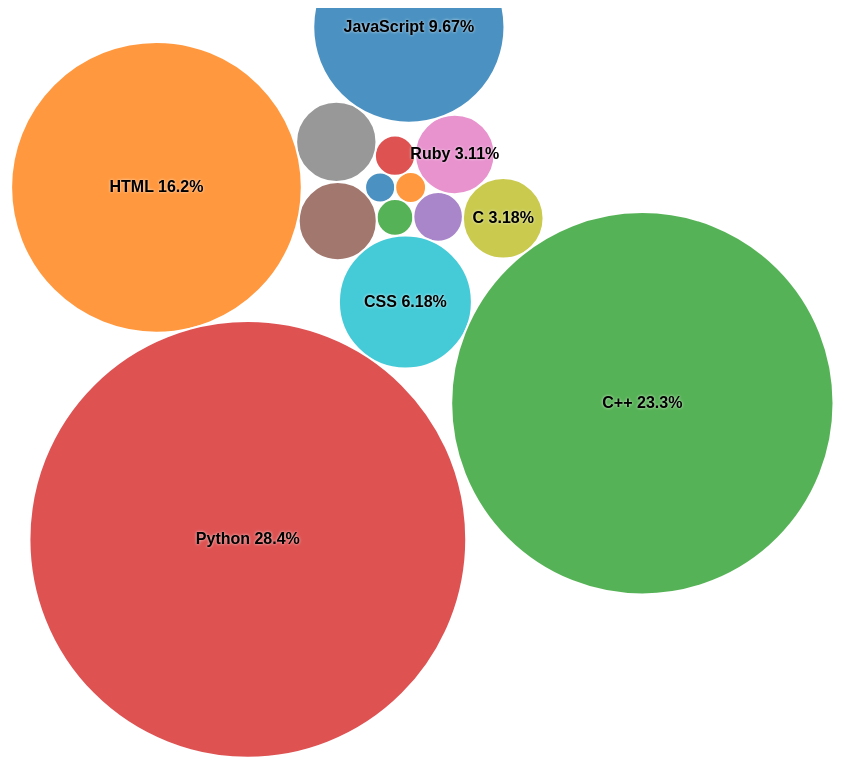
D3 v4 page, settled after 480 driven frames (8 s of simulated time); the page loaded 1 data file(s).


// ── ../js/bowser.min.js
/*!
 * Bowser - a browser detector
 * https://github.com/ded/bowser
 * MIT License | (c) Dustin Diaz 2015
 */
!function(e,i){"undefined"!=typeof module&&module.exports?module.exports=i():"function"==typeof define&&define.amd?define(e,i):this[e]=i()}("bowser",function(){function e(e){function i(i){var o=e.match(i);return o&&o.length>1&&o[1]||""}function o(i){var o=e.match(i);return o&&o.length>1&&o[2]||""}var s,r=i(/(ipod|iphone|ipad)/i).toLowerCase(),n=/like android/i.test(e),a=!n&&/android/i.test(e),d=/nexus\s*[0-6]\s*/i.test(e),m=!d&&/nexus\s*[0-9]+/i.test(e),v=/CrOS/.test(e),p=/silk/i.test(e),l=/sailfish/i.test(e),c=/tizen/i.test(e),f=/(web|hpw)os/i.test(e),u=/windows phone/i.test(e),b=(/SamsungBrowser/i.test(e),!u&&/windows/i.test(e)),h=!r&&!p&&/macintosh/i.test(e),w=!a&&!l&&!c&&!f&&/linux/i.test(e),g=i(/edge\/(\d+(\.\d+)?)/i),k=i(/version\/(\d+(\.\d+)?)/i),y=/tablet/i.test(e),x=!y&&/[^-]mobi/i.test(e),S=/xbox/i.test(e);/opera/i.test(e)?s={name:"Opera",opera:t,version:k||i(/(?:opera|opr|opios)[\s\/](\d+(\.\d+)?)/i)}:/opr|opios/i.test(e)?s={name:"Opera",opera:t,version:i(/(?:opr|opios)[\s\/](\d+(\.\d+)?)/i)||k}:/SamsungBrowser/i.test(e)?s={name:"Samsung Internet for Android",samsungBrowser:t,version:k||i(/(?:SamsungBrowser)[\s\/](\d+(\.\d+)?)/i)}:/coast/i.test(e)?s={name:"Opera Coast",coast:t,version:k||i(/(?:coast)[\s\/](\d+(\.\d+)?)/i)}:/yabrowser/i.test(e)?s={name:"Yandex Browser",yandexbrowser:t,version:k||i(/(?:yabrowser)[\s\/](\d+(\.\d+)?)/i)}:/ucbrowser/i.test(e)?s={name:"UC Browser",ucbrowser:t,version:i(/(?:ucbrowser)[\s\/](\d+(?:\.\d+)+)/i)}:/mxios/i.test(e)?s={name:"Maxthon",maxthon:t,version:i(/(?:mxios)[\s\/](\d+(?:\.\d+)+)/i)}:/epiphany/i.test(e)?s={name:"Epiphany",epiphany:t,version:i(/(?:epiphany)[\s\/](\d+(?:\.\d+)+)/i)}:/puffin/i.test(e)?s={name:"Puffin",puffin:t,version:i(/(?:puffin)[\s\/](\d+(?:\.\d+)?)/i)}:/sleipnir/i.test(e)?s={name:"Sleipnir",sleipnir:t,version:i(/(?:sleipnir)[\s\/](\d+(?:\.\d+)+)/i)}:/k-meleon/i.test(e)?s={name:"K-Meleon",kMeleon:t,version:i(/(?:k-meleon)[\s\/](\d+(?:\.\d+)+)/i)}:u?(s={name:"Windows Phone",windowsphone:t},g?(s.msedge=t,s.version=g):(s.msie=t,s.version=i(/iemobile\/(\d+(\.\d+)?)/i))):/msie|trident/i.test(e)?s={name:"Internet Explorer",msie:t,version:i(/(?:msie |rv:)(\d+(\.\d+)?)/i)}:v?s={name:"Chrome",chromeos:t,chromeBook:t,chrome:t,version:i(/(?:chrome|crios|crmo)\/(\d+(\.\d+)?)/i)}:/chrome.+? edge/i.test(e)?s={name:"Microsoft Edge",msedge:t,version:g}:/vivaldi/i.test(e)?s={name:"Vivaldi",vivaldi:t,version:i(/vivaldi\/(\d+(\.\d+)?)/i)||k}:l?s={name:"Sailfish",sailfish:t,version:i(/sailfish\s?browser\/(\d+(\.\d+)?)/i)}:/seamonkey\//i.test(e)?s={name:"SeaMonkey",seamonkey:t,version:i(/seamonkey\/(\d+(\.\d+)?)/i)}:/firefox|iceweasel|fxios/i.test(e)?(s={name:"Firefox",firefox:t,version:i(/(?:firefox|iceweasel|fxios)[ \/](\d+(\.\d+)?)/i)},/\((mobile|tablet);[^\)]*rv:[\d\.]+\)/i.test(e)&&(s.firefoxos=t)):p?s={name:"Amazon Silk",silk:t,version:i(/silk\/(\d+(\.\d+)?)/i)}:/phantom/i.test(e)?s={name:"PhantomJS",phantom:t,version:i(/phantomjs\/(\d+(\.\d+)?)/i)}:/slimerjs/i.test(e)?s={name:"SlimerJS",slimer:t,version:i(/slimerjs\/(\d+(\.\d+)?)/i)}:/blackberry|\bbb\d+/i.test(e)||/rim\stablet/i.test(e)?s={name:"BlackBerry",blackberry:t,version:k||i(/blackberry[\d]+\/(\d+(\.\d+)?)/i)}:f?(s={name:"WebOS",webos:t,version:k||i(/w(?:eb)?osbrowser\/(\d+(\.\d+)?)/i)},/touchpad\//i.test(e)&&(s.touchpad=t)):/bada/i.test(e)?s={name:"Bada",bada:t,version:i(/dolfin\/(\d+(\.\d+)?)/i)}:c?s={name:"Tizen",tizen:t,version:i(/(?:tizen\s?)?browser\/(\d+(\.\d+)?)/i)||k}:/qupzilla/i.test(e)?s={name:"QupZilla",qupzilla:t,version:i(/(?:qupzilla)[\s\/](\d+(?:\.\d+)+)/i)||k}:/chromium/i.test(e)?s={name:"Chromium",chromium:t,version:i(/(?:chromium)[\s\/](\d+(?:\.\d+)?)/i)||k}:/chrome|crios|crmo/i.test(e)?s={name:"Chrome",chrome:t,version:i(/(?:chrome|crios|crmo)\/(\d+(\.\d+)?)/i)}:a?s={name:"Android",version:k}:/safari|applewebkit/i.test(e)?(s={name:"Safari",safari:t},k&&(s.version=k)):r?(s={name:"iphone"==r?"iPhone":"ipad"==r?"iPad":"iPod"},k&&(s.version=k)):s=/googlebot/i.test(e)?{name:"Googlebot",googlebot:t,version:i(/googlebot\/(\d+(\.\d+))/i)||k}:{name:i(/^(.*)\/(.*) /),version:o(/^(.*)\/(.*) /)},!s.msedge&&/(apple)?webkit/i.test(e)?(/(apple)?webkit\/537\.36/i.test(e)?(s.name=s.name||"Blink",s.blink=t):(s.name=s.name||"Webkit",s.webkit=t),!s.version&&k&&(s.version=k)):!s.opera&&/gecko\//i.test(e)&&(s.name=s.name||"Gecko",s.gecko=t,s.version=s.version||i(/gecko\/(\d+(\.\d+)?)/i)),s.msedge||!a&&!s.silk?r?(s[r]=t,s.ios=t):h?s.mac=t:S?s.xbox=t:b?s.windows=t:w&&(s.linux=t):s.android=t;var B="";s.windowsphone?B=i(/windows phone (?:os)?\s?(\d+(\.\d+)*)/i):r?(B=i(/os (\d+([_\s]\d+)*) like mac os x/i),B=B.replace(/[_\s]/g,".")):a?B=i(/android[ \/-](\d+(\.\d+)*)/i):s.webos?B=i(/(?:web|hpw)os\/(\d+(\.\d+)*)/i):s.blackberry?B=i(/rim\stablet\sos\s(\d+(\.\d+)*)/i):s.bada?B=i(/bada\/(\d+(\.\d+)*)/i):s.tizen&&(B=i(/tizen[\/\s](\d+(\.\d+)*)/i)),B&&(s.osversion=B);var z=B.split(".")[0];return y||m||"ipad"==r||a&&(3==z||z>=4&&!x)||s.silk?s.tablet=t:(x||"iphone"==r||"ipod"==r||a||d||s.blackberry||s.webos||s.bada)&&(s.mobile=t),s.msedge||s.msie&&s.version>=10||s.yandexbrowser&&s.version>=15||s.vivaldi&&s.version>=1||s.chrome&&s.version>=20||s.samsungBrowser&&s.version>=4||s.firefox&&s.version>=20||s.safari&&s.version>=6||s.opera&&s.version>=10||s.ios&&s.osversion&&s.osversion.split(".")[0]>=6||s.blackberry&&s.version>=10.1||s.chromium&&s.version>=20?s.a=t:s.msie&&s.version<10||s.chrome&&s.version<20||s.firefox&&s.version<20||s.safari&&s.version<6||s.opera&&s.version<10||s.ios&&s.osversion&&s.osversion.split(".")[0]<6||s.chromium&&s.version<20?s.c=t:s.x=t,s}function i(e){return e.split(".").length}function o(e,i){var o,s=[];if(Array.prototype.map)return Array.prototype.map.call(e,i);for(o=0;o<e.length;o++)s.push(i(e[o]));return s}function s(e){for(var s=Math.max(i(e[0]),i(e[1])),r=o(e,function(e){var r=s-i(e);return e+=new Array(r+1).join(".0"),o(e.split("."),function(e){return new Array(20-e.length).join("0")+e}).reverse()});--s>=0;){if(r[0][s]>r[1][s])return 1;if(r[0][s]!==r[1][s])return-1;if(0===s)return 0}}function r(i,o,r){var n=a;"string"==typeof o&&(r=o,o=void 0),void 0===o&&(o=!1),r&&(n=e(r));var t=""+n.version;for(var d in i)if(i.hasOwnProperty(d)&&n[d])return s([t,i[d]])<0;return o}function n(e,i,o){return!r(e,i,o)}var t=!0,a=e("undefined"!=typeof navigator?navigator.userAgent||"":"");return a.test=function(e){for(var i=0;i<e.length;++i){var o=e[i];if("string"==typeof o&&o in a)return!0}return!1},a.isUnsupportedBrowser=r,a.compareVersions=s,a.check=n,a._detect=e,a});
// ── ../js/language-bubbles.js
'use strict';
(function () {
    var diameter = 900;
    var svg = d3.select('#main-content').append('svg')
        .attr("width", diameter)
        .attr("viewBox", "0 0 " + diameter + " " + diameter)
        .style("max-width", "100%");

    d3.selection.prototype.moveToFront = function()
    {
        return this.each(function(){
            this.parentNode.appendChild(this);
        });
    }

    function to_circles(data)
    {
        var circles = [];
        var total = 0;
        var colors = d3.schemeCategory10.slice(0).reverse();

        for (var name in data)
        {
            total += data[name];
        }
        for (var name in data)
        {
            circles.push({
                name: name,
                r: Math.atan((3 * data[name] / total) + 0.04) * (diameter / 3),
                percentage: (100 * data[name] / total),
            });
        }
        // Add colors
        circles.sort(function (a, b) {
            return a.percentage - b.percentage;
        });
        for (var i = 0; i < circles.length; i++)
        {
            var color = colors.pop();
            colors.unshift(color);
            circles[i]['color'] = color;
        }
        d3.packSiblings(circles);

        return circles;
    }

    d3.json("/data/language-totals.json", function (error, data) {
        if (error) throw error;

        var nodes = svg.selectAll('.bubble')
            .data(to_circles(data))
            .enter().append('g')
            .attr('class', 'bubble') // TODO: Improve placement of bubbles to avoid them going off screen
            .attr('transform', function (d){
                return "translate(" + (d.x + diameter / 2) + "," + (d.y + diameter / 2.5) + ")"; 
            });

        nodes.append("circle")
            .attr("r", function (d) { return d.r; })
            .style("fill", function (d) { return d.color })
            .style("stroke", "white")
            .style("stroke-width", 2);

        nodes.append("text")
            .attr("dy", ".3em")
            .style("text-anchor", "middle")
            .text(function (d) { return d.name + " " + d.percentage.toPrecision(3) + "%"; })
            // Hide text for small bubbles to avoid overlaps.
            .classed('hide', function (d) { return (this.getBBox().width > (2.5 * d.r)); });

        var mouseenter = (bowser.chrome) ? "mouseenter" : "mouseover";
        var mouseleave = (bowser.chrome) ? "mouseleave" : "mouseout";
        nodes.on(mouseenter, function () {
            var sel = d3.select(this);
            sel.moveToFront();
            var text_bbox = sel.select('text').classed('mouseover', true).node().getBBox();
            var padding = 3;
            sel.insert('rect', 'text')
                .style('fill', 'rgba(255,255,255,0.5)')
                .attr('x', text_bbox.x - padding)
                .attr('y', text_bbox.y - padding)
                .attr('width', text_bbox.width + 2 * padding)
                .attr('height', text_bbox.height + 2 * padding);
        });
        nodes.on(mouseleave, function () {
            d3.select(this).select('text').classed('mouseover', false);
            d3.select(this).select('rect').remove();
        });
    });
})();


### data: ../data/language-totals.json
{
 "C": 8002,
 "HTML": 40850,
 "JavaScript": 24359,
 "Shell": 962,
 "Batchfile": 7956,
 "C++": 58824,
 "PHP": 1782,
 "CMake": 861,
 "Python": 71513,
 "GLSL": 2272,
 "Vala": 3596,
 "CSS": 15566,
 "Ruby": 7836,
 "Makefile": 7637
}